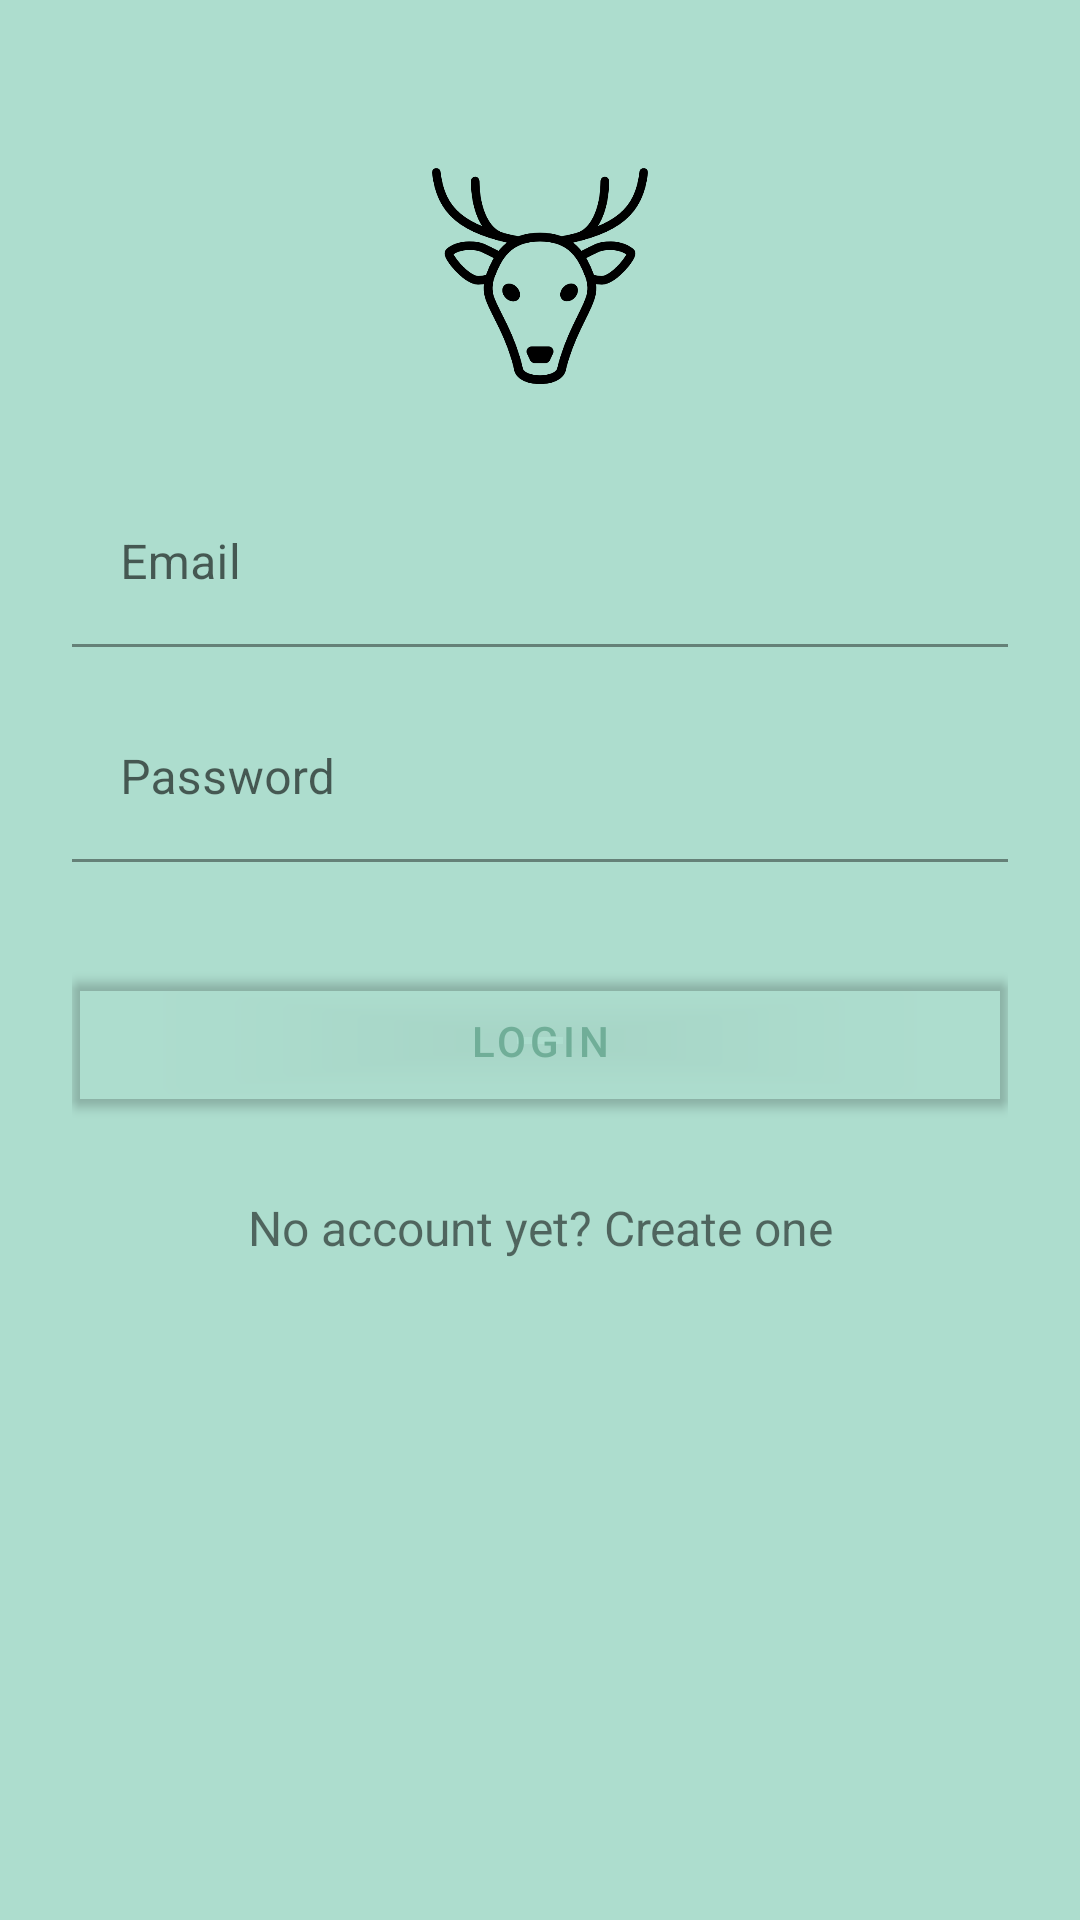

Here is an Android app screen rendered from its layout file. Give the layout XML and the strings, colors and styles it references.
<!-- AndroidManifest.xml: application theme Theme.Templete -->
<!-- res/layout/login1.xml -->
<ScrollView xmlns:android="http://schemas.android.com/apk/res/android"
    android:layout_width="fill_parent"
    android:layout_height="fill_parent"
    android:background="@color/XanhAquaIsland"
    android:fitsSystemWindows="true">

    <LinearLayout
        android:orientation="vertical"
        android:layout_width="match_parent"
        android:layout_height="wrap_content"
        android:paddingTop="56dp"
        android:paddingLeft="24dp"
        android:paddingRight="24dp">

        <ImageView android:src="@drawable/deer"
            android:layout_width="wrap_content"
            android:layout_height="72dp"
            android:layout_marginBottom="24dp"
            android:layout_gravity="center_horizontal" />

        
        <com.google.android.material.textfield.TextInputLayout
            android:layout_width="match_parent"
            android:layout_height="wrap_content"
            android:layout_marginTop="8dp"
            android:layout_marginBottom="8dp">

            <EditText android:id="@+id/input_email"
                android:layout_width="match_parent"
                android:layout_height="wrap_content"
                android:background="@android:color/transparent"
                android:inputType="textEmailAddress"
                android:hint="Email" />
        </com.google.android.material.textfield.TextInputLayout>

        
        <com.google.android.material.textfield.TextInputLayout
            android:layout_width="match_parent"
            android:layout_height="wrap_content"
            android:layout_marginTop="8dp"
            android:layout_marginBottom="8dp">

            <EditText android:id="@+id/input_password"
                android:layout_width="match_parent"
                android:layout_height="wrap_content"
                android:background="@android:color/transparent"
                android:inputType="textPassword"
                android:hint="Password"/>
        </com.google.android.material.textfield.TextInputLayout>

        <com.google.android.material.button.MaterialButton
            android:id="@+id/btn_login"
            android:layout_width="fill_parent"
            android:layout_height="wrap_content"
            android:layout_marginTop="24dp"
            android:layout_marginBottom="24dp"
            android:backgroundTint="@android:color/transparent"
            android:padding="12dp"
            android:text="Login"/>

        <TextView android:id="@+id/link_signup"
            android:layout_width="fill_parent"
            android:layout_height="wrap_content"
            android:layout_marginBottom="24dp"
            android:text="No account yet? Create one"
            android:gravity="center"
            android:textSize="16dip"/>

    </LinearLayout>
</ScrollView>
<!-- resources referenced by this layout -->
<resources>
  <color name="XanhAquaIsland">#ADDDCE</color>
  <!-- drawable deer: png bitmap (drawable, 25042 bytes) -->
  <style name="Theme.Templete" parent="Theme.MaterialComponents.DayNight.DarkActionBar">
          
          <item name="colorPrimary">@color/XanhBayLeaf</item>
          <item name="colorPrimaryVariant">@color/XanhAquaIsland</item>
          <item name="colorOnPrimary">@color/XanhAcapulco</item>
          
          <item name="colorSecondary">@color/XanhCruise</item>
          <item name="colorSecondaryVariant">@color/XanhHalfBaked</item>
          <item name="colorOnSecondary">@color/XanhSpindle</item>
          
          <item name="android:statusBarColor" tools:targetApi="l">?attr/colorPrimaryVariant</item>
  
          
      </style>
  <color name="XanhBayLeaf">#8ab399</color>
  <color name="XanhAcapulco">#70AE98</color>
  <color name="XanhCruise">#c9efdc</color>
  <color name="XanhHalfBaked">#8EC9BB</color>
  <color name="XanhSpindle">#B2D9EA</color>
</resources>
